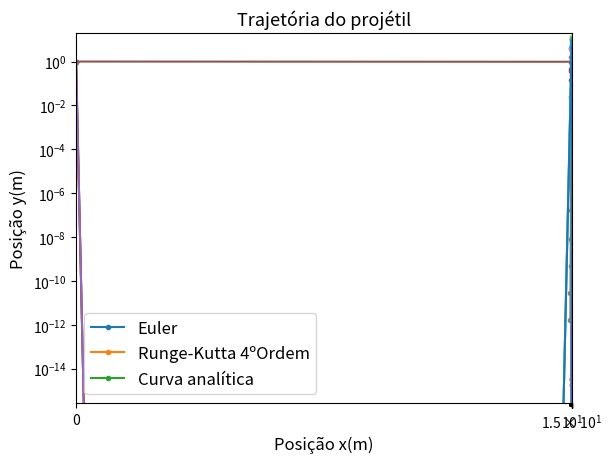

Here is the Python script that generated this plot:
import math
import matplotlib.pyplot as plt
import numpy as np

#Exercício 1a)

def V(h):
    return 32 - h**2 * (6 -h)

def trapezio(a,b,n):
    h = (b-a)/n
    soma_h = V(a)+V(b)
    
    for i in range(1,n):
        soma_h += 2*V(a+(i*h))
    
    I = (h/2)*soma_h
    
    return I

def simpson(a,b,n):
    h = (b-a)/n
    soma_h = V(a)+V(b)
    soma_2h = 0
    
    for i in range(1,n,2):
        soma_h += 4*V(a+i*h)
        
    for i in range(2,n-1,2):
        soma_h += 2*V(a+i*h)
        
    soma_h *= h/3
    
    soma_2h *= 2*h/3
    
    erro = abs(soma_h - soma_2h)/15
    
    return soma_h

print("Exercício 1a):")
print("Valor do trabalho (método do Trapézio), em J:", ((-9810*math.pi)/3)*trapezio(4,2,40))
print("Valor do trabalho (método de Simpson), em J:", ((-9810*math.pi)/3)*simpson(4,2,40))


#Exercício 1b)

xaxis_t=[]
desvio_t=[]
xaxis_s=[]
desvio_s=[]

for i in range (1,41):
    xaxis_t.append(i)
    desvio_t.append(abs(trapezio(4,2,i)+12))
    
for i in range (2,41,2):
    xaxis_s.append(i)
    desvio_s.append(abs(simpson(4,2,i)+12))
        
plt.plot(xaxis_t, desvio_t,'.-')
plt.plot(xaxis_s, desvio_s,'.-')
plt.title("Desvio do integral numérico ao valor real em função do nº de divisões", fontsize=13)
plt.xlabel("Nº de divisões", fontsize=12)
plt.ylabel("Desvio do integral numérico ao valor real", fontsize=12)
plt.legend(["Método do Trapézio", "Método de Simpson"], loc="best", fontsize=12)
plt.grid()
plt.show()


#Exercício 2

dados = [0, 37, 71, 104, 134, 161, 185, 207, 225, 239, 250]

def trapezio_dados(a,b,data):
    n = len(data)
    h = (b-a)/(n-1)
    soma_h = data[0] + data[n-1]
    
    for i in range(1,n-1):
        soma_h += 2*data[i]
        
    I = (h/2)*soma_h
    
    return I

print("\nExercício 2):")
print("O valor do trabalho é, em J:", trapezio_dados(0,0.5,dados))
print("A velocidade de saída da flecha é, em m/s:", math.sqrt((2/0.075)*trapezio_dados(0,0.5,dados)))

#Exercício 3a)  

def f(x,y):
    return -2.3*y

def euler(f, x0, xmax, y0, h):
    n = int(math.ceil((xmax-x0)/h))
    y = [y0]
    x = [x0]
    
    for i in range(n):
        y.append(y[i] + f(x[i],y[i])*h)
        x0 += h
        x.append(x0)
    
    return x,y

graf1 = euler(f,0,5,1,0.5)
graf2 = euler(f,0,5,1,0.7)
graf3 = euler(f,0,5,1,1)

t=np.linspace(0,5,1000)

plt.plot(graf1[0], graf1[1],'.-')
plt.plot(graf2[0], graf2[1],'.-')
plt.plot(graf3[0], graf3[1],'.-')
plt.plot(t, np.exp(-2.3*t))
plt.title("Soluções de N(t) em função de t horas para diferentes h", fontsize=13)
plt.xlabel("Tempo (t) em horas", fontsize=12)
plt.ylabel("Densidade de núcleos radioativos N(t)", fontsize=12)
plt.legend(["h = 0.5", "h = 0.7", "h = 1", "Curva analítica"], loc="best", fontsize=12)
plt.xticks(np.arange(0, 6, 0.5))
plt.grid()
plt.show()


#Exercício 3b)

def RK4(f, x0, xmax, y0, h):
    n = int(math.ceil((xmax-x0)/h))
    y = [y0]
    x = [x0]
    
    for i in range(n):
        k1 = f(x0, y[i])
        k2 = f(x0+h/2, y[i]+k1*h/2)
        k3 = f(x0+h/2, y[i]+k2*h/2)
        k4 = f(x0+h, y[i]+k3*h)
        
        y.append(y[i] + (h/6)*(k1+2*k2+2*k3+k4))
        x0 += h
        x.append(x0)
        
    return x,y

h = [1, 1/2, 1/4, 1/8, 1/16, 1/32, 1/64]
desvio_RK4 = []
desvio_euler = []

for h0 in h:
    desvio_euler.append(abs(math.exp(-2.3*5) - euler(f,0,5,1,h0)[1][-1]))
    desvio_RK4.append(abs(math.exp(-2.3*5) - RK4(f,0,5,1,h0)[1][-1]))
    
plt.plot(h, desvio_euler, '.-')   
plt.plot(h, desvio_RK4, '.-')
plt.title("Desvio ao valor analítico em função do tamanho do passo", fontsize=13)
plt.xlabel("Tamanho do passo (h)", fontsize=12)
plt.ylabel("Desvio ao valor analítico", fontsize=12)
plt.legend(["Euler", "Runge-Kutta 4ºOrdem"], loc="best", fontsize=12)
plt.yscale('log')
plt.xscale('log')
plt.grid()
plt.show()


#Exercício 4

def fx(x,y):
    return 20*math.cos(math.pi/4)

def fy(x,y):
    return 20*math.sin(math.pi/4) - 9.81*x

t=np.linspace(0,5,1000)

plt.plot(euler(fx,0,5,0,0.5)[1], (euler(fy,0,5,0,0.5)[1]), '.-')
plt.plot(RK4(fx,0,5,0,0.5)[1], (RK4(fy,0,5,0,0.5)[1]), '.-')
plt.plot(20*math.cos(math.pi/4)*t, 20*math.sin(math.pi/4)*t -(9.81/2)*t**2)
plt.title("Trajetória do projétil", fontsize=13)
plt.xlabel("Posição x(m)", fontsize=12)
plt.ylabel("Posição y(m)", fontsize=12)
plt.legend(["Euler","Runge-Kutta 4ºOrdem","Curva analítica"], loc="best", fontsize=12)
plt.ylim(0,20)
plt.xlim(0,50)
plt.xticks(np.arange(0,50,5))
plt.grid()
plt.show()